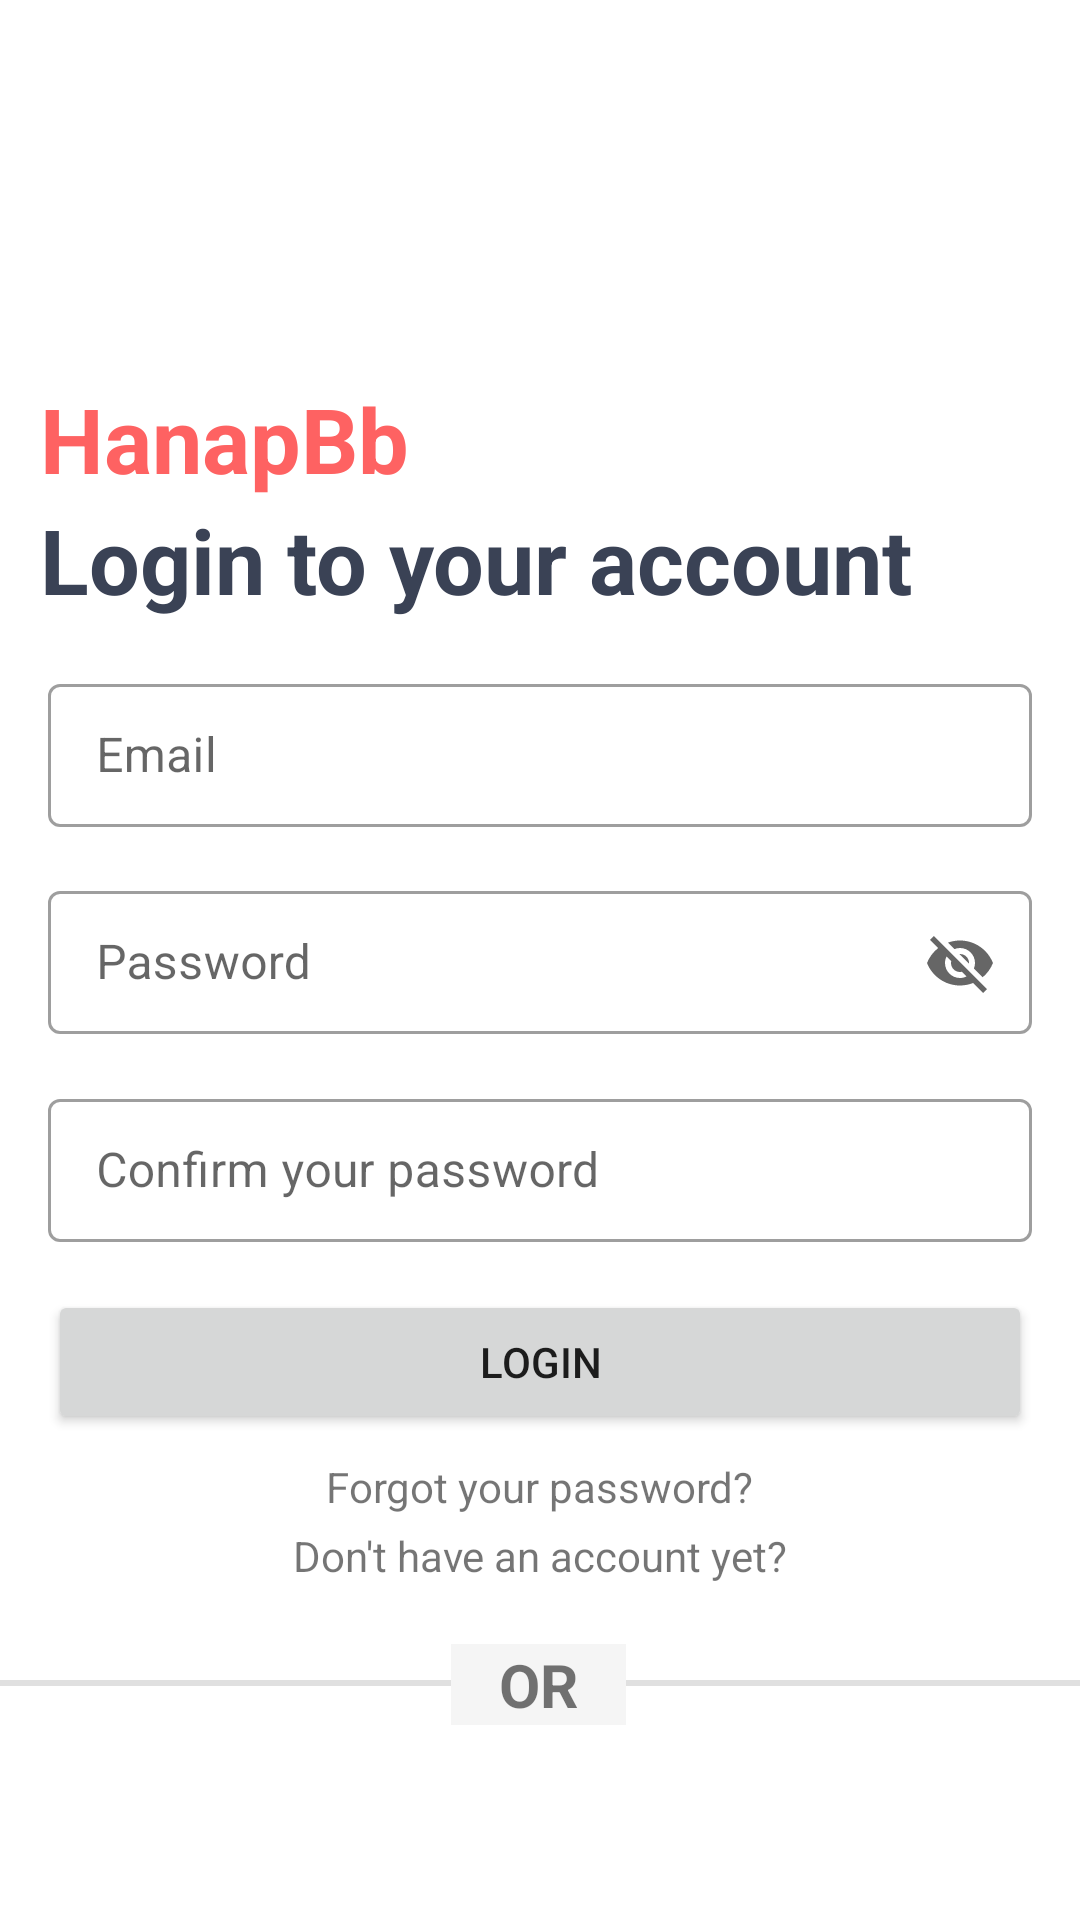

Here is an Android app screen rendered from its layout file. Give the layout XML and the strings, colors and styles it references.
<!-- AndroidManifest.xml: application theme Theme.MyApplication -->
<!-- res/layout/activity_login.xml -->
<?xml version="1.0" encoding="utf-8"?>
<androidx.constraintlayout.widget.ConstraintLayout xmlns:android="http://schemas.android.com/apk/res/android"
    xmlns:app="http://schemas.android.com/apk/res-auto"
    xmlns:tools="http://schemas.android.com/tools"
    android:layout_width="match_parent"
    android:layout_height="match_parent"
    android:animateLayoutChanges="true"
    android:background="#ffffff"
    tools:context=".ui.LoginActivity">

    <ImageView
        android:id="@+id/imageView"
        android:layout_width="60dp"
        android:layout_height="60dp"
        android:layout_marginTop="66dp"
        android:contentDescription="@string/app_name"
        app:layout_constraintEnd_toEndOf="parent"
        app:layout_constraintHorizontal_bias="0.044"
        app:layout_constraintStart_toStartOf="parent"
        app:layout_constraintTop_toTopOf="parent"
        app:srcCompat="@drawable/app_icon" />

    <TextView
        android:id="@+id/textview_appname"
        android:layout_width="wrap_content"
        android:layout_height="wrap_content"
        android:text="@string/app_name"
        android:textColor="#fe6262"
        android:textSize="30sp"
        android:textStyle="bold"
        app:layout_constraintEnd_toEndOf="@+id/imageView"
        app:layout_constraintHorizontal_bias="0.0"
        app:layout_constraintStart_toStartOf="@+id/imageView"
        app:layout_constraintTop_toBottomOf="@+id/imageView" />

    <TextView
        android:id="@+id/textview_account_create"
        android:layout_width="wrap_content"
        android:layout_height="wrap_content"
        android:text="@string/login_welcome"
        android:textColor="#3a4255"
        android:textSize="30sp"
        android:textStyle="bold"
        app:layout_constraintEnd_toEndOf="parent"
        app:layout_constraintHorizontal_bias="0.0"
        app:layout_constraintStart_toStartOf="@+id/textview_appname"
        app:layout_constraintTop_toBottomOf="@+id/textview_appname" />

    <com.google.android.material.textfield.TextInputLayout
        android:id="@+id/textinput_email"
        style="@style/Widget.MaterialComponents.TextInputLayout.OutlinedBox.Dense"

        android:layout_width="match_parent"

        android:layout_height="wrap_content"
        android:layout_marginStart="16dp"
        android:layout_marginTop="16dp"
        android:layout_marginEnd="16dp"
        app:layout_constraintEnd_toEndOf="parent"
        app:layout_constraintStart_toStartOf="parent"
        app:layout_constraintTop_toBottomOf="@+id/textview_account_create">

        <com.google.android.material.textfield.TextInputEditText
            android:id="@+id/edittext_email"
            android:layout_width="match_parent"
            android:layout_height="wrap_content"
            android:hint="@string/input_email" />
    </com.google.android.material.textfield.TextInputLayout>

    <com.google.android.material.textfield.TextInputLayout
        android:id="@+id/textinput_password"
        style="@style/Widget.MaterialComponents.TextInputLayout.OutlinedBox.Dense"
        android:layout_width="match_parent"
        android:layout_height="wrap_content"
        android:layout_marginStart="16dp"
        android:layout_marginTop="16dp"
        android:layout_marginEnd="16dp"
        app:endIconMode="password_toggle"
        app:layout_constraintEnd_toEndOf="parent"
        app:layout_constraintStart_toStartOf="parent"
        app:layout_constraintTop_toBottomOf="@+id/textinput_email">

        <com.google.android.material.textfield.TextInputEditText
            android:id="@+id/edittext_password"
            android:layout_width="match_parent"
            android:layout_height="wrap_content"
            android:hint="@string/input_password" />
    </com.google.android.material.textfield.TextInputLayout>

    <com.google.android.material.textfield.TextInputLayout
        android:id="@+id/textinput_password_confirm"
        style="@style/Widget.MaterialComponents.TextInputLayout.OutlinedBox.Dense"
        android:layout_width="match_parent"
        android:layout_height="wrap_content"
        android:layout_marginStart="16dp"
        android:layout_marginTop="16dp"
        android:layout_marginEnd="16dp"
        app:layout_constraintEnd_toEndOf="parent"
        app:layout_constraintStart_toStartOf="parent"
        app:layout_constraintTop_toBottomOf="@+id/textinput_password">

        <com.google.android.material.textfield.TextInputEditText
            android:id="@+id/edittext_password_confirm"
            android:layout_width="match_parent"
            android:layout_height="wrap_content"
            android:hint="@string/input_password_confirm" />
    </com.google.android.material.textfield.TextInputLayout>

    <Button
        android:id="@+id/button_male"
        android:layout_width="match_parent"
        android:layout_height="wrap_content"
        android:layout_marginStart="16dp"
        android:layout_marginTop="16dp"
        android:layout_marginEnd="16dp"
        android:text="@string/btn_login"
        app:layout_constraintEnd_toEndOf="parent"
        app:layout_constraintStart_toStartOf="parent"
        app:layout_constraintTop_toBottomOf="@+id/textinput_password_confirm" />

    <TextView
        android:id="@+id/textView3"
        android:layout_width="wrap_content"
        android:layout_height="wrap_content"
        android:layout_marginTop="8dp"
        android:text="@string/forgot_password"
        app:layout_constraintEnd_toEndOf="parent"
        app:layout_constraintStart_toStartOf="parent"
        app:layout_constraintTop_toBottomOf="@+id/button_male" />

    <TextView
        android:id="@+id/text_register"
        android:layout_width="wrap_content"
        android:layout_height="wrap_content"
        android:layout_marginTop="4dp"
        android:text="@string/text_register"
        app:layout_constraintEnd_toEndOf="parent"
        app:layout_constraintStart_toStartOf="parent"
        app:layout_constraintTop_toBottomOf="@+id/textView3" />

    <View
        android:id="@+id/divider"
        android:layout_width="match_parent"
        android:layout_height="2dp"
        android:layout_marginTop="32dp"
        android:background="#e0e0e0"
        app:layout_constraintEnd_toEndOf="parent"
        app:layout_constraintStart_toStartOf="parent"
        app:layout_constraintTop_toBottomOf="@+id/text_register" />

    <TextView
        android:id="@+id/textView5"
        android:layout_width="wrap_content"
        android:layout_height="wrap_content"
        android:layout_marginTop="20dp"
        android:background="#f5f5f5"
        android:paddingStart="16dp"
        android:paddingEnd="16dp"
        android:text="@string/other_login_methods"
        android:textSize="20sp"
        android:textStyle="bold"
        app:layout_constraintEnd_toEndOf="@+id/divider"
        app:layout_constraintHorizontal_bias="0.498"
        app:layout_constraintStart_toStartOf="@+id/divider"
        app:layout_constraintTop_toBottomOf="@+id/text_register" />
</androidx.constraintlayout.widget.ConstraintLayout>
<!-- resources referenced by this layout -->
<resources>
  <string name="app_name">HanapBb</string>
  <string name="btn_login">Login</string>
  <string name="forgot_password">Forgot your password?</string>
  <string name="input_email">Email</string>
  <string name="input_password">Password</string>
  <string name="input_password_confirm">Confirm your password</string>
  <string name="login_welcome">Login to your account</string>
  <string name="other_login_methods">OR</string>
  <string name="text_register">Don\'t have an account yet? </string>
  <style name="Theme.MyApplication" parent="Theme.MaterialComponents.DayNight.NoActionBar">
          
          <item name="colorPrimary">#fe6262</item>
          <item name="colorPrimaryVariant">@color/purple_700</item>
          <item name="colorOnPrimary">@color/white</item>
          
          <item name="colorSecondary">#fe6262</item>
          <item name="colorSecondaryVariant">#fe9393</item>
          <item name="colorOnSecondary">#473638</item>
          
          <item name="android:statusBarColor" tools:targetApi="l">@android:color/transparent</item>
          <item name="android:windowLightStatusBar" tools:targetApi="m">true</item>
          <item name="android:windowTranslucentStatus">true</item>
          <item name="android:windowTranslucentNavigation">true</item>
          
      </style>
  <color name="purple_700">#FF3700B3</color>
  <color name="white">#FFFFFFFF</color>
</resources>
